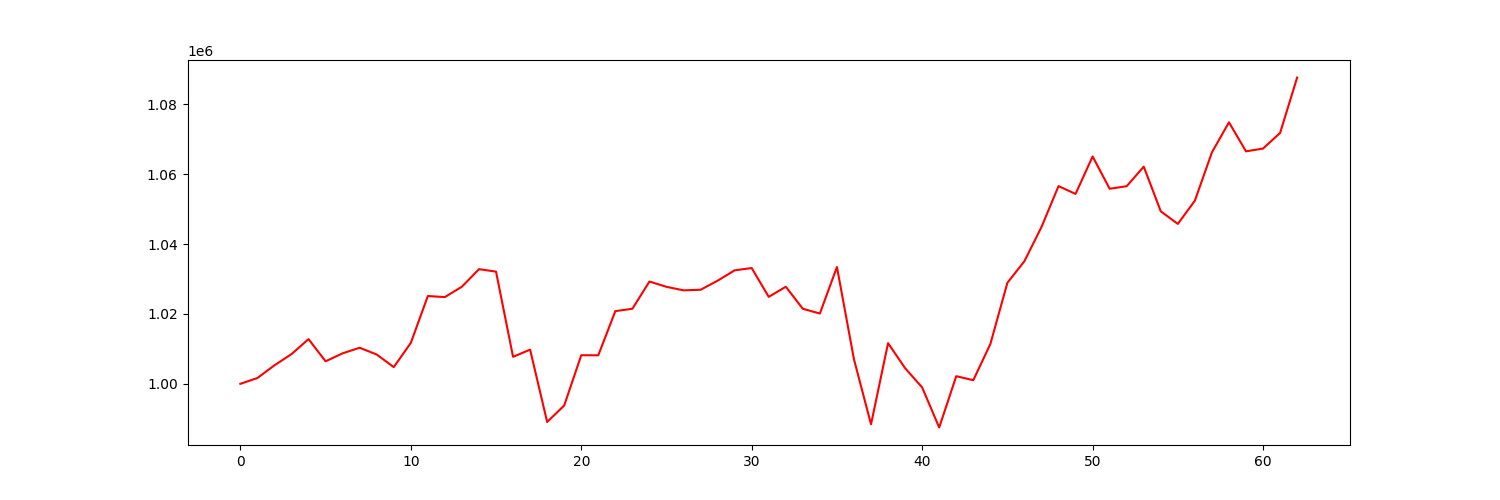

The file beside this chart, header and first rows:
account_value, date, daily_return
1000000, 2021-01-04, 
1001660, 2021-01-05, 0.00166
1005299, 2021-01-06, 0.003633
1008499, 2021-01-07, 0.003184
1012805, 2021-01-08, 0.00427
1006448, 2021-01-11, -0.006277
1008735, 2021-01-12, 0.002272
1010333, 2021-01-13, 0.001584
1008393, 2021-01-14, -0.00192
1004781, 2021-01-15, -0.003582
1011707, 2021-01-19, 0.006893
1025134, 2021-01-20, 0.01327
1024843, 2021-01-21, -0.0002846
1027817, 2021-01-22, 0.002902
1032829, 2021-01-25, 0.004877
1032137, 2021-01-26, -0.0006699
1007731, 2021-01-27, -0.02365
1009789, 2021-01-28, 0.002042
989073, 2021-01-29, -0.02051
993798, 2021-02-01, 0.004777
1008184, 2021-02-02, 0.01448
1008171, 2021-02-03, -1.3685133359753188e-05
1020816, 2021-02-04, 0.01254
1021495, 2021-02-05, 0.0006644
1029292, 2021-02-08, 0.007633
1027778, 2021-02-09, -0.001471
1026768, 2021-02-10, -0.0009825
1026936, 2021-02-11, 0.0001635
1029535, 2021-02-12, 0.002531
1032502, 2021-02-16, 0.002882
1033150, 2021-02-17, 0.000628
1024899, 2021-02-18, -0.007986
1027805, 2021-02-19, 0.002835
1021486, 2021-02-22, -0.006148
1020130, 2021-02-23, -0.001327
1033454, 2021-02-24, 0.01306
1007019, 2021-02-25, -0.02558
988417, 2021-02-26, -0.01847
1011644, 2021-03-01, 0.0235
1004481, 2021-03-02, -0.00708
998964, 2021-03-03, -0.005493
987495, 2021-03-04, -0.01148
1002190, 2021-03-05, 0.01488
1001038, 2021-03-08, -0.00115
1011381, 2021-03-09, 0.01033
1028920, 2021-03-10, 0.01734
1035122, 2021-03-11, 0.006028
1044905, 2021-03-12, 0.009451
1056618, 2021-03-15, 0.01121
1054376, 2021-03-16, -0.002122
1065104, 2021-03-17, 0.01017
1055851, 2021-03-18, -0.008687
1056593, 2021-03-19, 0.0007027
1062187, 2021-03-22, 0.005295
1049391, 2021-03-23, -0.01205
1045791, 2021-03-24, -0.00343
1052454, 2021-03-25, 0.006371
1066285, 2021-03-26, 0.01314
1074882, 2021-03-29, 0.008062
1066565, 2021-03-30, -0.007737
... 3 more rows
